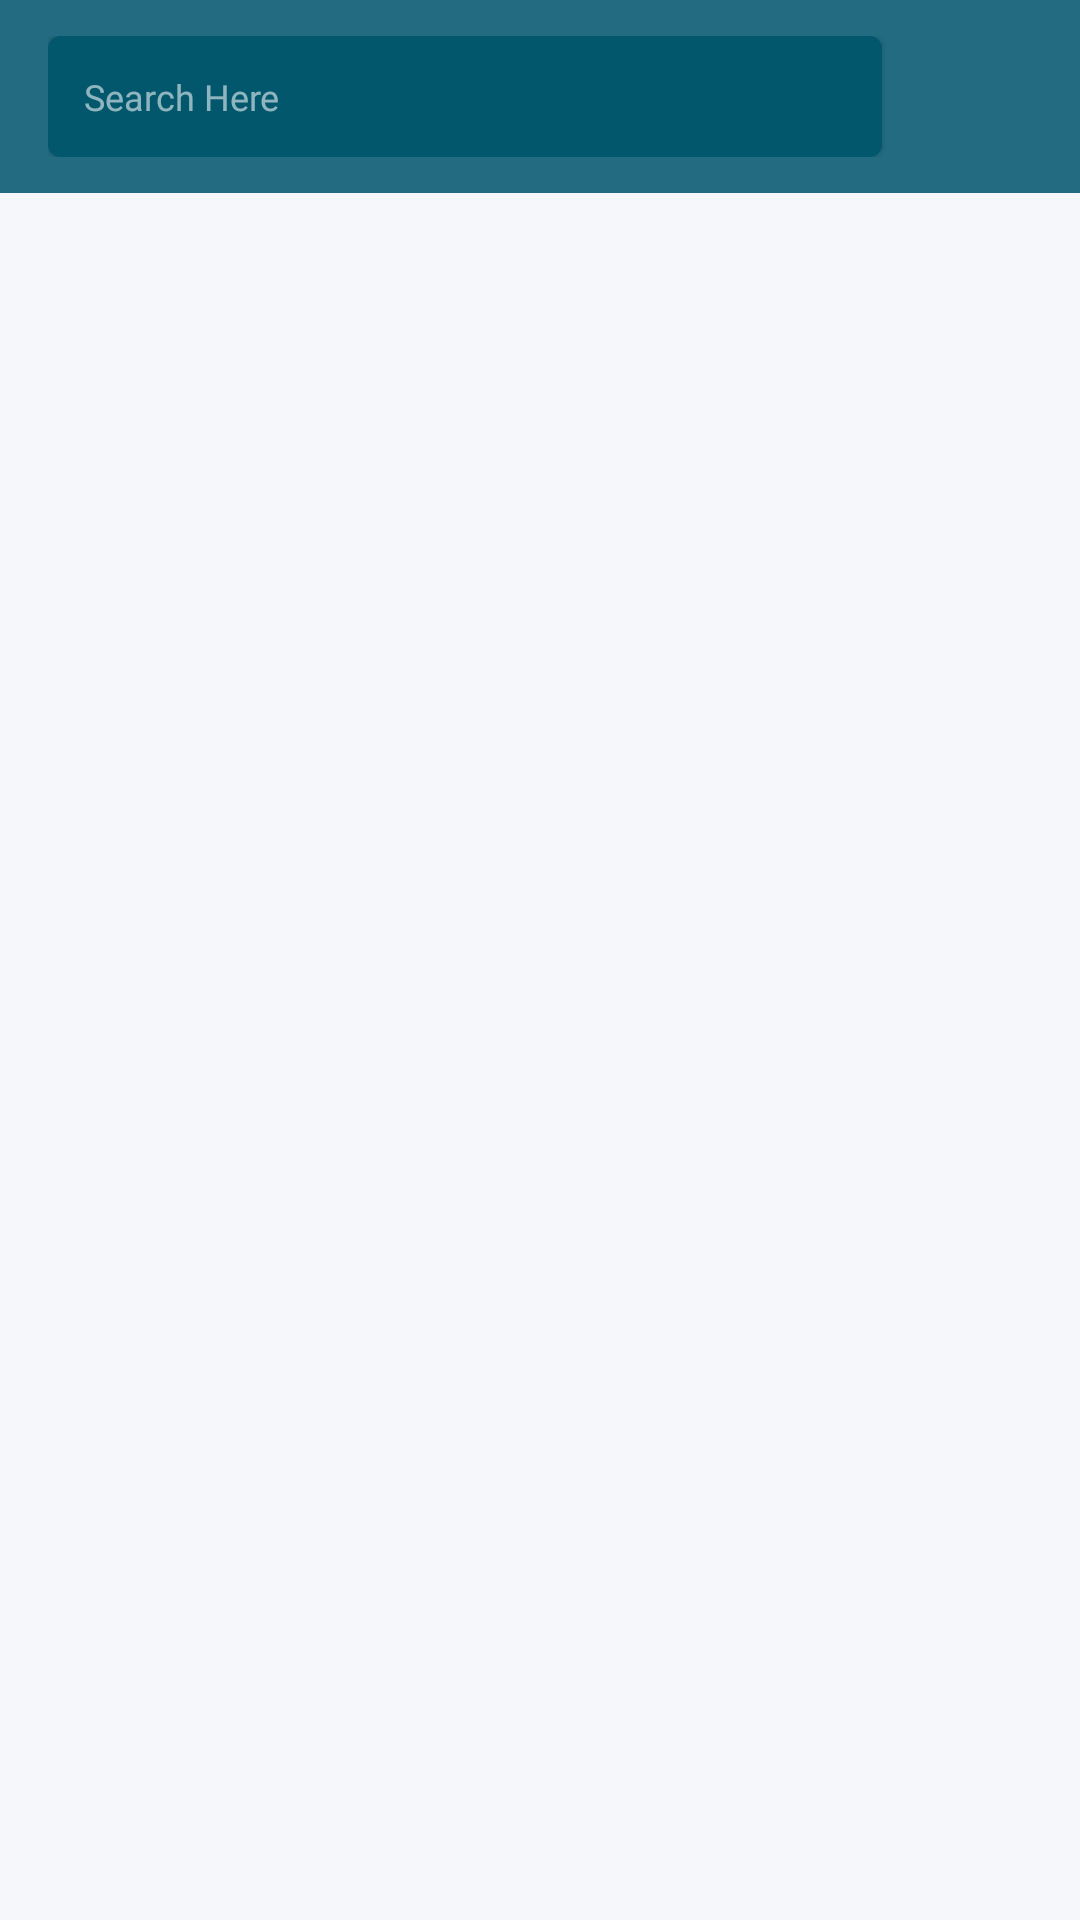

Layout XML and referenced resources for this Android screen:
<!-- AndroidManifest.xml: application theme AppTheme.NoActionBar -->
<!-- res/layout/activity_main.xml -->
<?xml version="1.0" encoding="utf-8"?>
<RelativeLayout xmlns:android="http://schemas.android.com/apk/res/android"
    xmlns:app="http://schemas.android.com/apk/res-auto"
    xmlns:tools="http://schemas.android.com/tools"
    android:layout_width="match_parent"
    android:background="@color/colorPaleGray"
    android:layout_height="match_parent"
    tools:context=".MainActivity">

    <androidx.appcompat.widget.Toolbar
        android:id="@+id/toolbarMain"
        android:layout_width="match_parent"
        android:layout_height="wrap_content"
        android:layout_alignParentTop="true"
        android:background="@color/colorPrimaryDark">

        <RelativeLayout
            android:layout_width="match_parent"
            android:layout_height="wrap_content"
            android:layout_margin="@dimen/dimen_12dp"
            android:gravity="center_vertical"
            android:orientation="horizontal">

            <com.google.android.material.card.MaterialCardView
                android:layout_width="match_parent"
                android:layout_height="wrap_content"
                android:layout_alignParentStart="true"
                android:layout_marginEnd="@dimen/dimen_12dp"
                android:layout_toStartOf="@id/imgUser"
                android:backgroundTint="@color/colorBlueStone"
                app:cardCornerRadius="@dimen/dimen_4dp"
                tools:targetApi="lollipop">

                <androidx.appcompat.widget.AppCompatEditText
                    android:id="@+id/edtSearch"
                    style="@style/MovieCatalogueTextView.White"
                    android:layout_margin="@dimen/dimen_12dp"
                    android:background="@android:color/transparent"
                    android:drawableStart="@drawable/ic_search_white"
                    android:drawablePadding="@dimen/dimen_8dp"
                    android:gravity="center_vertical"
                    android:hint="@string/hint_search"
                    android:imeOptions="actionDone"
                    android:textColorHint="@color/colorWhite056"
                    android:textSize="@dimen/text_size_12sp" />

            </com.google.android.material.card.MaterialCardView>

            <androidx.appcompat.widget.AppCompatImageView
                android:id="@+id/imgUser"
                android:layout_width="@dimen/dimen_30dp"
                android:layout_height="@dimen/dimen_30dp"
                android:layout_alignParentEnd="true"
                android:layout_centerVertical="true"
                android:layout_marginStart="@dimen/dimen_6dp"
                android:layout_marginEnd="@dimen/dimen_6dp"
                android:scaleType="fitXY"
                android:src="@drawable/avatar" />

        </RelativeLayout>

    </androidx.appcompat.widget.Toolbar>

    <androidx.recyclerview.widget.RecyclerView
        android:id="@+id/rvMain"
        android:layout_width="match_parent"
        android:layout_height="match_parent"
        android:layout_below="@id/toolbarMain"
        android:layout_margin="@dimen/dimen_16dp"/>

</RelativeLayout>
<!-- resources referenced by this layout -->
<resources>
  <color name="colorBlueStone">#02576C</color>
  <color name="colorPaleGray">#f6f7fb</color>
  <color name="colorPrimaryDark">#226B80</color>
  <color name="colorWhite056">#8fffffff</color>
  <dimen name="dimen_12dp">12dp</dimen>
  <dimen name="dimen_16dp">16dp</dimen>
  <dimen name="dimen_30dp">30dp</dimen>
  <dimen name="dimen_4dp">4dp</dimen>
  <dimen name="dimen_6dp">6dp</dimen>
  <dimen name="dimen_8dp">8dp</dimen>
  <dimen name="text_size_12sp">12sp</dimen>
  <string name="hint_search">Search Here</string>
  <style name="MovieCatalogueTextView.White">
          <item name="android:textColor">@color/colorWhite</item>
      </style>
  <style name="AppTheme.NoActionBar">
          <item name="windowActionBar">false</item>
          <item name="windowNoTitle">true</item>
      </style>
  <color name="colorWhite">#ffffff</color>
</resources>
